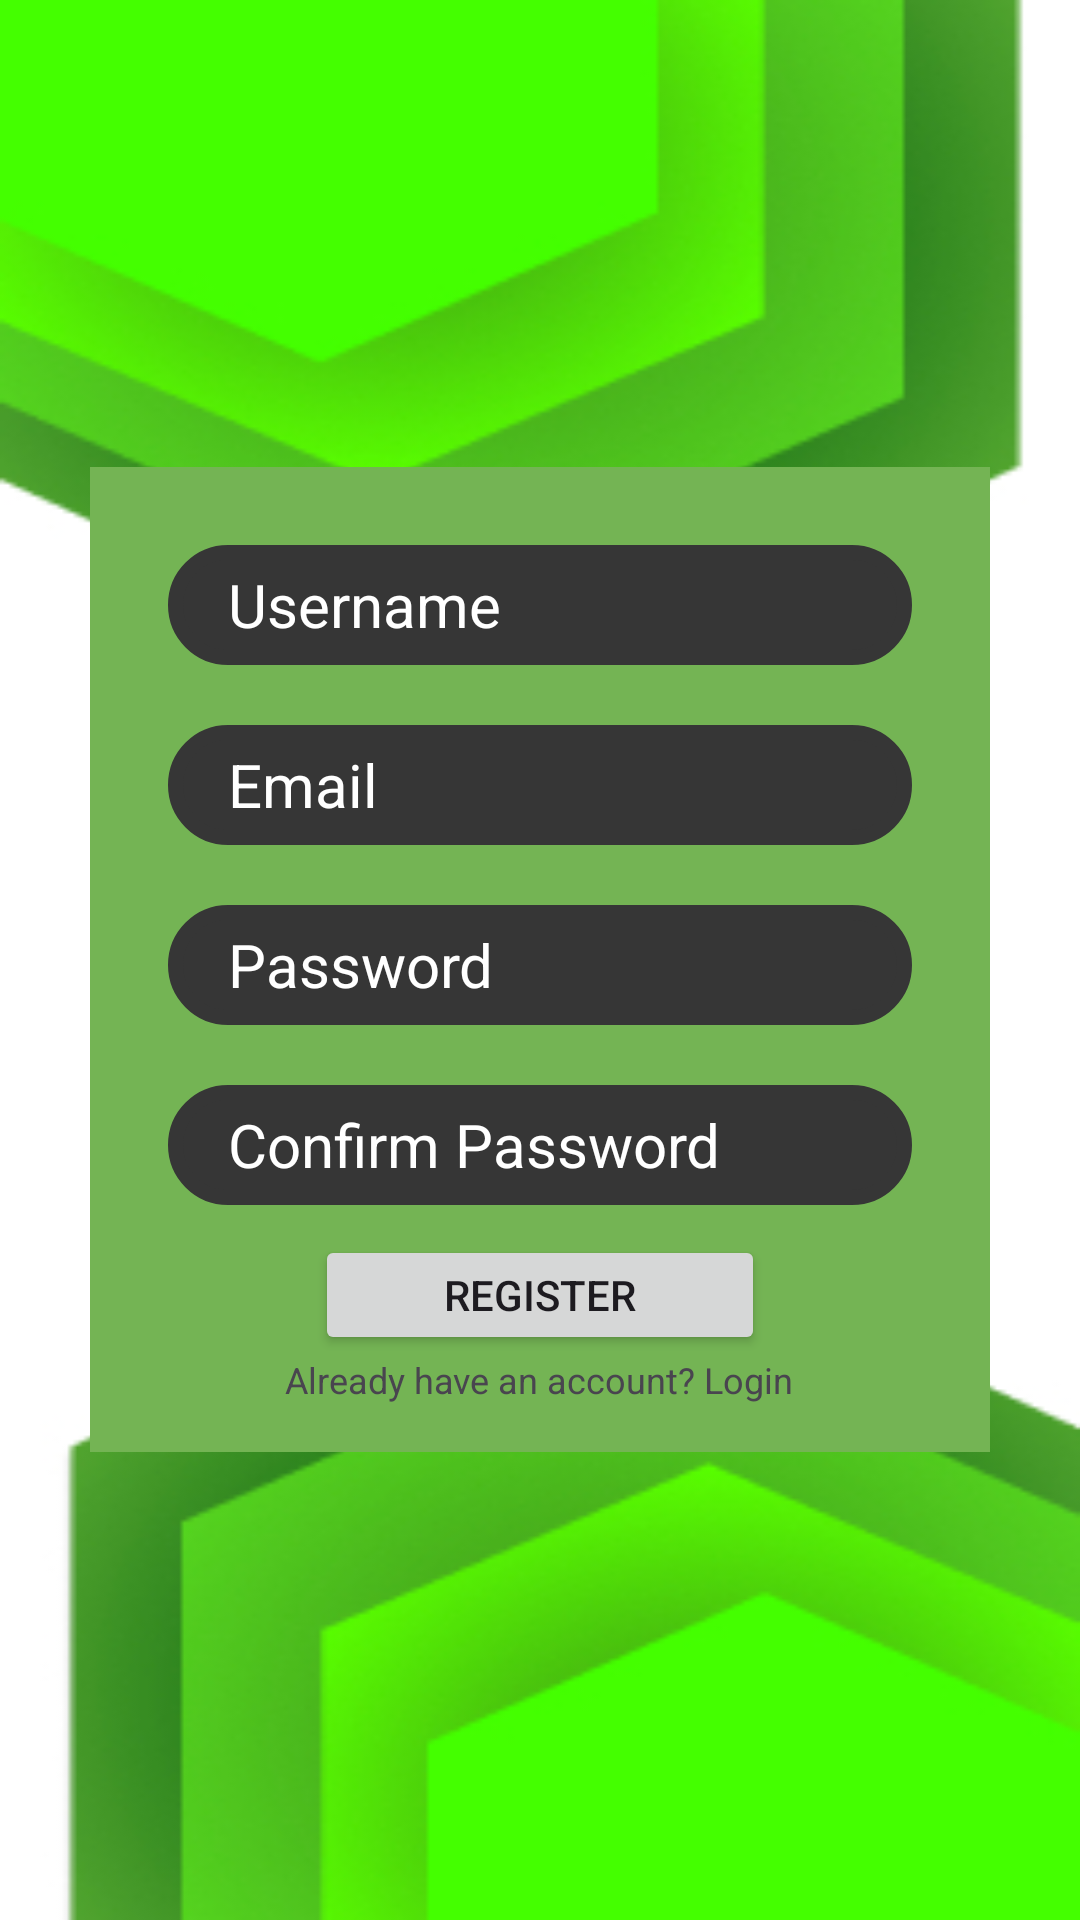

Produce the Android XML layout that renders to this screen, including the resource entries it uses.
<!-- AndroidManifest.xml: application theme Theme.LayoutLab -->
<!-- res/layout/activity_register.xml -->
<?xml version="1.0" encoding="utf-8"?>
<RelativeLayout xmlns:android="http://schemas.android.com/apk/res/android"
    xmlns:app="http://schemas.android.com/apk/res-auto"
    xmlns:tools="http://schemas.android.com/tools"
    android:id="@+id/main"
    android:layout_width="match_parent"
    android:layout_height="match_parent"
    tools:context=".Register"
    android:background="@drawable/background">

    <include
        layout="@layout/register_form"
        android:layout_height="wrap_content"
        android:layout_width="300dp"
        android:layout_centerInParent="true"/>

</RelativeLayout>
<!-- res/layout/register_form.xml (included above) -->
<?xml version="1.0" encoding="utf-8"?>
<LinearLayout xmlns:android="http://schemas.android.com/apk/res/android"
    xmlns:app="http://schemas.android.com/apk/res-auto"
    xmlns:tools="http://schemas.android.com/tools"
    android:layout_width="400dp"
    android:layout_height="wrap_content"
    android:orientation="vertical"
    android:padding="16dp"
    android:background="@color/lightGreen">

    <EditText
        android:id="@+id/etx_usernameRegister"
        android:layout_width="match_parent"
        android:layout_height="40dp"
        android:layout_margin="10dp"
        android:hint="@string/username"
        android:textSize="20sp"
        android:textColorHint="@color/white"
        android:paddingStart="20dp"
        android:paddingEnd="20sp"
        android:padding="5dp"
        android:background="@drawable/rounded_corner_grey"
        android:inputType="text"/>

    <EditText
        android:id="@+id/etx_emailRegister"
        android:layout_width="match_parent"
        android:layout_height="40dp"
        android:layout_margin="10dp"
        android:hint="@string/email"
        android:textSize="20sp"
        android:inputType="textEmailAddress"
        android:background="@drawable/rounded_corner_grey"
        android:textColorHint="@color/white"
        android:padding="5dp"
        android:paddingStart="20dp"
        android:paddingEnd="20sp"/>

    <EditText
        android:id="@+id/etx_passwordRegister"
        android:layout_width="match_parent"
        android:layout_height="40dp"
        android:layout_margin="10dp"
        android:textSize="20sp"
        android:hint="@string/password"
        android:inputType="textPassword"
        android:background="@drawable/rounded_corner_grey"
        android:textColorHint="@color/white"
        android:padding="5dp"
        android:paddingStart="20dp"
        android:paddingEnd="20sp"/>

    <EditText
        android:id="@+id/etx_confirmPasswordRegister"
        android:layout_width="match_parent"
        android:layout_height="40dp"
        android:layout_margin="10dp"
        android:textSize="20sp"
        android:hint="@string/confirmPassword"
        android:inputType="textPassword"
        android:background="@drawable/rounded_corner_grey"
        android:textColorHint="@color/white"
        android:padding="5dp"
        android:paddingStart="20dp"
        android:paddingEnd="20sp"/>


    <LinearLayout
        android:layout_width="match_parent"
        android:layout_height="wrap_content"
        android:gravity="center"
        android:orientation="vertical">

        <Button
            android:id="@+id/btn_register"
            android:layout_width="150dp"
            android:layout_height="40dp"
            android:text="Register"
            app:layout_constraintTop_toBottomOf="@+id/txt_passwordRegister"/>

        <TextView
            android:layout_width="wrap_content"
            android:layout_height="wrap_content"
            android:textSize="12sp"
            android:text="Already have an account? Login"
            android:id="@+id/txt_gotToLogin"/>

    </LinearLayout>

</LinearLayout>
<!-- resources referenced by this layout -->
<resources>
  <color name="lightGreen">#74b454</color>
  <color name="white">#FFFFFFFF</color>
  <!-- drawable background: jpg bitmap (drawable, 46943 bytes) -->
  <!-- drawable rounded_corner_grey (drawable) -->
  <?xml version="1.0" encoding="utf-8"?>
  <shape
      xmlns:android="http://schemas.android.com/apk/res/android"
      android:shape="rectangle">
  
      <corners android:radius="50dp"/>
      <stroke android:width="5dp" android:color="#363636" />
  
      <solid android:color="#363636" />
  </shape>
  <string name="confirmPassword">Confirm Password</string>
  <string name="email">Email</string>
  <string name="password">Password</string>
  <string name="username">Username</string>
  <style name="Theme.LayoutLab" parent="Base.Theme.LayoutLab" />
  <style name="Base.Theme.LayoutLab" parent="Theme.Material3.DayNight.NoActionBar">
          
          
      </style>
</resources>
